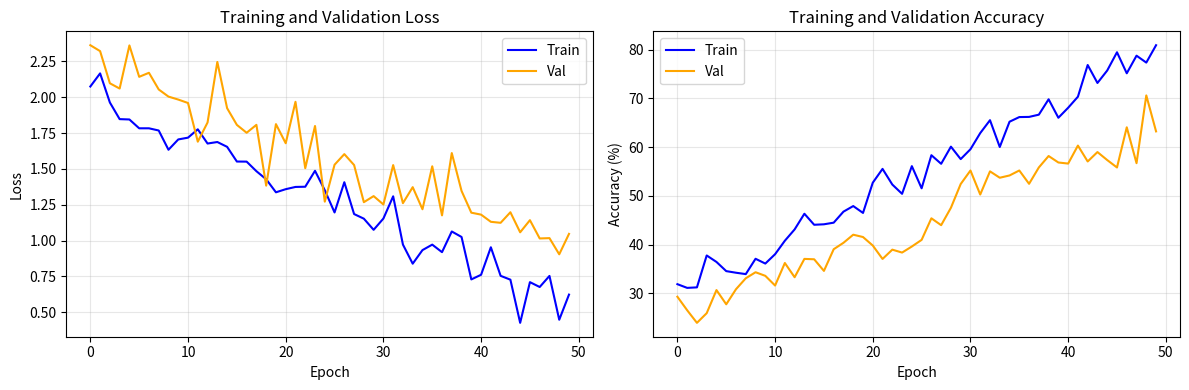
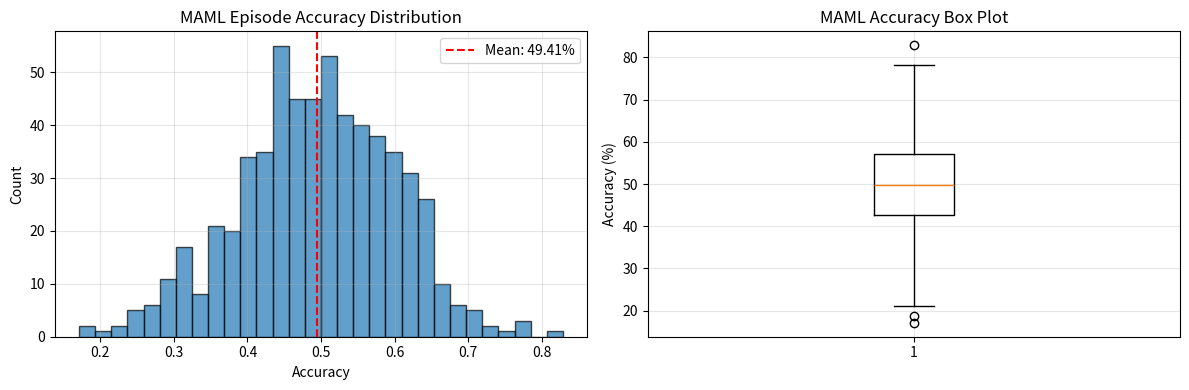
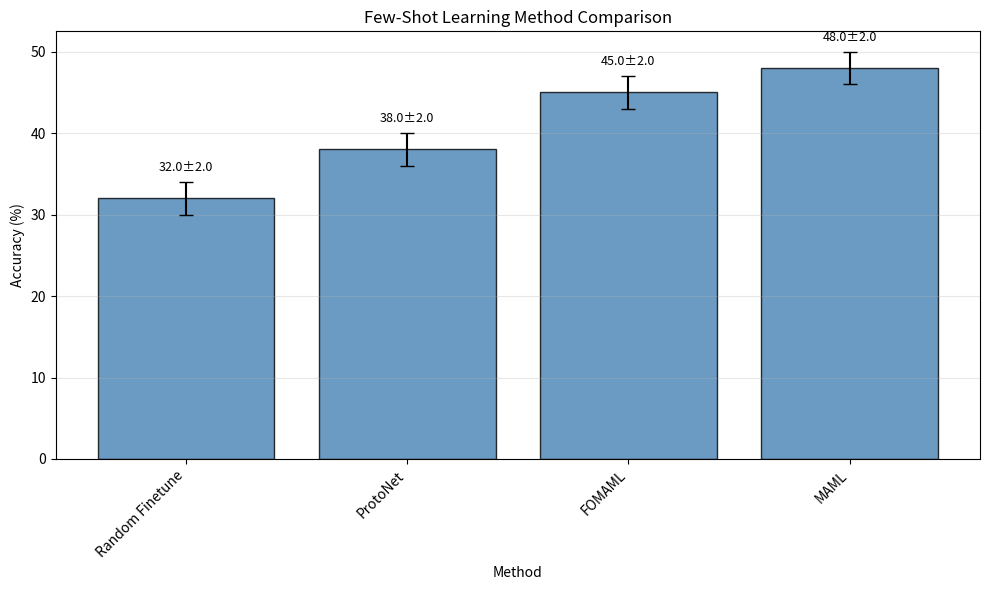

Reproduce these figures in Python, in order.
"""
可视化工具
"""

import matplotlib.pyplot as plt
import numpy as np


def plot_learning_curves(train_losses, train_accs, val_losses, val_accs,
                         save_path=None):
    """
    绘制训练曲线

    Args:
        train_losses: 训练loss列表
        train_accs: 训练准确率列表
        val_losses: 验证loss列表
        val_accs: 验证准确率列表
        save_path: 保存路径
    """
    fig, axes = plt.subplots(1, 2, figsize=(12, 4))

    # Loss曲线
    axes[0].plot(train_losses, label='Train', color='blue')
    axes[0].plot(val_losses, label='Val', color='orange')
    axes[0].set_xlabel('Epoch')
    axes[0].set_ylabel('Loss')
    axes[0].set_title('Training and Validation Loss')
    axes[0].legend()
    axes[0].grid(True, alpha=0.3)

    # Accuracy曲线
    axes[1].plot([acc * 100 for acc in train_accs], label='Train', color='blue')
    axes[1].plot([acc * 100 for acc in val_accs], label='Val', color='orange')
    axes[1].set_xlabel('Epoch')
    axes[1].set_ylabel('Accuracy (%)')
    axes[1].set_title('Training and Validation Accuracy')
    axes[1].legend()
    axes[1].grid(True, alpha=0.3)

    plt.tight_layout()

    if save_path:
        plt.savefig(save_path, dpi=150, bbox_inches='tight')
        print(f"Learning curves saved to: {save_path}")
    else:
        plt.show()

    plt.close()


def plot_episode_accuracy(accuracies, method_name='MAML', save_path=None):
    """
    绘制episode准确率分布

    Args:
        accuracies: 准确率列表
        method_name: 方法名称
        save_path: 保存路径
    """
    fig, axes = plt.subplots(1, 2, figsize=(12, 4))

    # 直方图
    axes[0].hist(accuracies, bins=30, edgecolor='black', alpha=0.7)
    axes[0].axvline(np.mean(accuracies), color='red', linestyle='--',
                   label=f'Mean: {np.mean(accuracies)*100:.2f}%')
    axes[0].set_xlabel('Accuracy')
    axes[0].set_ylabel('Count')
    axes[0].set_title(f'{method_name} Episode Accuracy Distribution')
    axes[0].legend()
    axes[0].grid(True, alpha=0.3)

    # 箱线图
    axes[1].boxplot([acc * 100 for acc in accuracies])
    axes[1].set_ylabel('Accuracy (%)')
    axes[1].set_title(f'{method_name} Accuracy Box Plot')
    axes[1].grid(True, alpha=0.3)

    plt.tight_layout()

    if save_path:
        plt.savefig(save_path, dpi=150, bbox_inches='tight')
        print(f"Episode accuracy plot saved to: {save_path}")
    else:
        plt.show()

    plt.close()


def plot_comparison(results_dict, save_path=None):
    """
    绘制不同方法的对比图

    Args:
        results_dict: {method_name: (mean_acc, ci)}
        save_path: 保存路径
    """
    methods = list(results_dict.keys())
    means = [results_dict[m][0] * 100 for m in methods]
    cis = [results_dict[m][1] * 100 for m in methods]

    fig, ax = plt.subplots(figsize=(10, 6))

    x = np.arange(len(methods))
    bars = ax.bar(x, means, yerr=cis, capsize=5, color='steelblue',
                  edgecolor='black', alpha=0.8)

    ax.set_xlabel('Method')
    ax.set_ylabel('Accuracy (%)')
    ax.set_title('Few-Shot Learning Method Comparison')
    ax.set_xticks(x)
    ax.set_xticklabels(methods, rotation=45, ha='right')
    ax.grid(True, alpha=0.3, axis='y')

    # 添加数值标签
    for bar, mean, ci in zip(bars, means, cis):
        ax.text(bar.get_x() + bar.get_width() / 2, bar.get_height() + ci + 1,
                f'{mean:.1f}±{ci:.1f}', ha='center', va='bottom', fontsize=9)

    plt.tight_layout()

    if save_path:
        plt.savefig(save_path, dpi=150, bbox_inches='tight')
        print(f"Comparison plot saved to: {save_path}")
    else:
        plt.show()

    plt.close()


def plot_fed_comparison(history, save_dir, prefix='cifar_fed_compare'):
    """
    绘制联邦三方法对比的两幅图: loss vs round, accuracy vs round

    Args:
        history: {method_name: {'rounds':[...], 'loss':[...],
                                'acc':[...], 'acc_std':[...]}}
        save_dir: 输出目录
        prefix: 文件名前缀

    Returns:
        (loss_path, acc_path)
    """
    import os
    os.makedirs(save_dir, exist_ok=True)

    colors = {
        'FedAvg': '#1f77b4',
        'FedAvg+MAML': '#ff7f0e',
        'FedAvg+Meta-SGD': '#2ca02c',
    }

    def color_for(name, i):
        return colors.get(name, plt.cm.tab10(i % 10))

    # 图1: Loss vs round
    fig, ax = plt.subplots(figsize=(8, 5))
    for i, (method, h) in enumerate(history.items()):
        ax.plot(h['rounds'], h['loss'], marker='o', markersize=3,
                label=method, color=color_for(method, i))
    ax.set_xlabel('Communication Round')
    ax.set_ylabel('Test Loss (adapt-then-eval)')
    ax.set_title('Federated Learning: Test Loss Comparison')
    ax.legend()
    ax.grid(True, alpha=0.3)
    plt.tight_layout()
    loss_path = os.path.join(save_dir, f'{prefix}_loss.png')
    plt.savefig(loss_path, dpi=150, bbox_inches='tight')
    plt.close()
    print(f"Loss plot saved to: {loss_path}")

    # 图2: Accuracy vs round (含 ±std 阴影带, 体现稳定性)
    fig, ax = plt.subplots(figsize=(8, 5))
    for i, (method, h) in enumerate(history.items()):
        rounds = np.array(h['rounds'])
        acc = np.array(h['acc']) * 100
        c = color_for(method, i)
        ax.plot(rounds, acc, marker='o', markersize=3, label=method, color=c)
        if 'acc_std' in h and h['acc_std'] is not None:
            std = np.array(h['acc_std']) * 100
            ax.fill_between(rounds, acc - std, acc + std, color=c, alpha=0.15)
    ax.set_xlabel('Communication Round')
    ax.set_ylabel('Test Accuracy (%)')
    ax.set_title('Federated Learning: Test Accuracy Comparison')
    ax.legend()
    ax.grid(True, alpha=0.3)
    plt.tight_layout()
    acc_path = os.path.join(save_dir, f'{prefix}_acc.png')
    plt.savefig(acc_path, dpi=150, bbox_inches='tight')
    plt.close()
    print(f"Accuracy plot saved to: {acc_path}")

    return loss_path, acc_path


if __name__ == '__main__':
    # 测试可视化
    # 模拟数据
    epochs = 50
    train_losses = [2.0 - i * 0.03 + np.random.randn() * 0.1 for i in range(epochs)]
    train_accs = [0.3 + i * 0.01 + np.random.randn() * 0.02 for i in range(epochs)]
    val_losses = [2.2 - i * 0.025 + np.random.randn() * 0.15 for i in range(epochs)]
    val_accs = [0.25 + i * 0.008 + np.random.randn() * 0.03 for i in range(epochs)]

    plot_learning_curves(train_losses, train_accs, val_losses, val_accs)

    # 模拟episode准确率
    accuracies = np.random.normal(0.5, 0.1, 600).clip(0, 1).tolist()
    plot_episode_accuracy(accuracies)

    # 方法对比
    results = {
        'Random Finetune': (0.32, 0.02),
        'ProtoNet': (0.38, 0.02),
        'FOMAML': (0.45, 0.02),
        'MAML': (0.48, 0.02)
    }
    plot_comparison(results)
